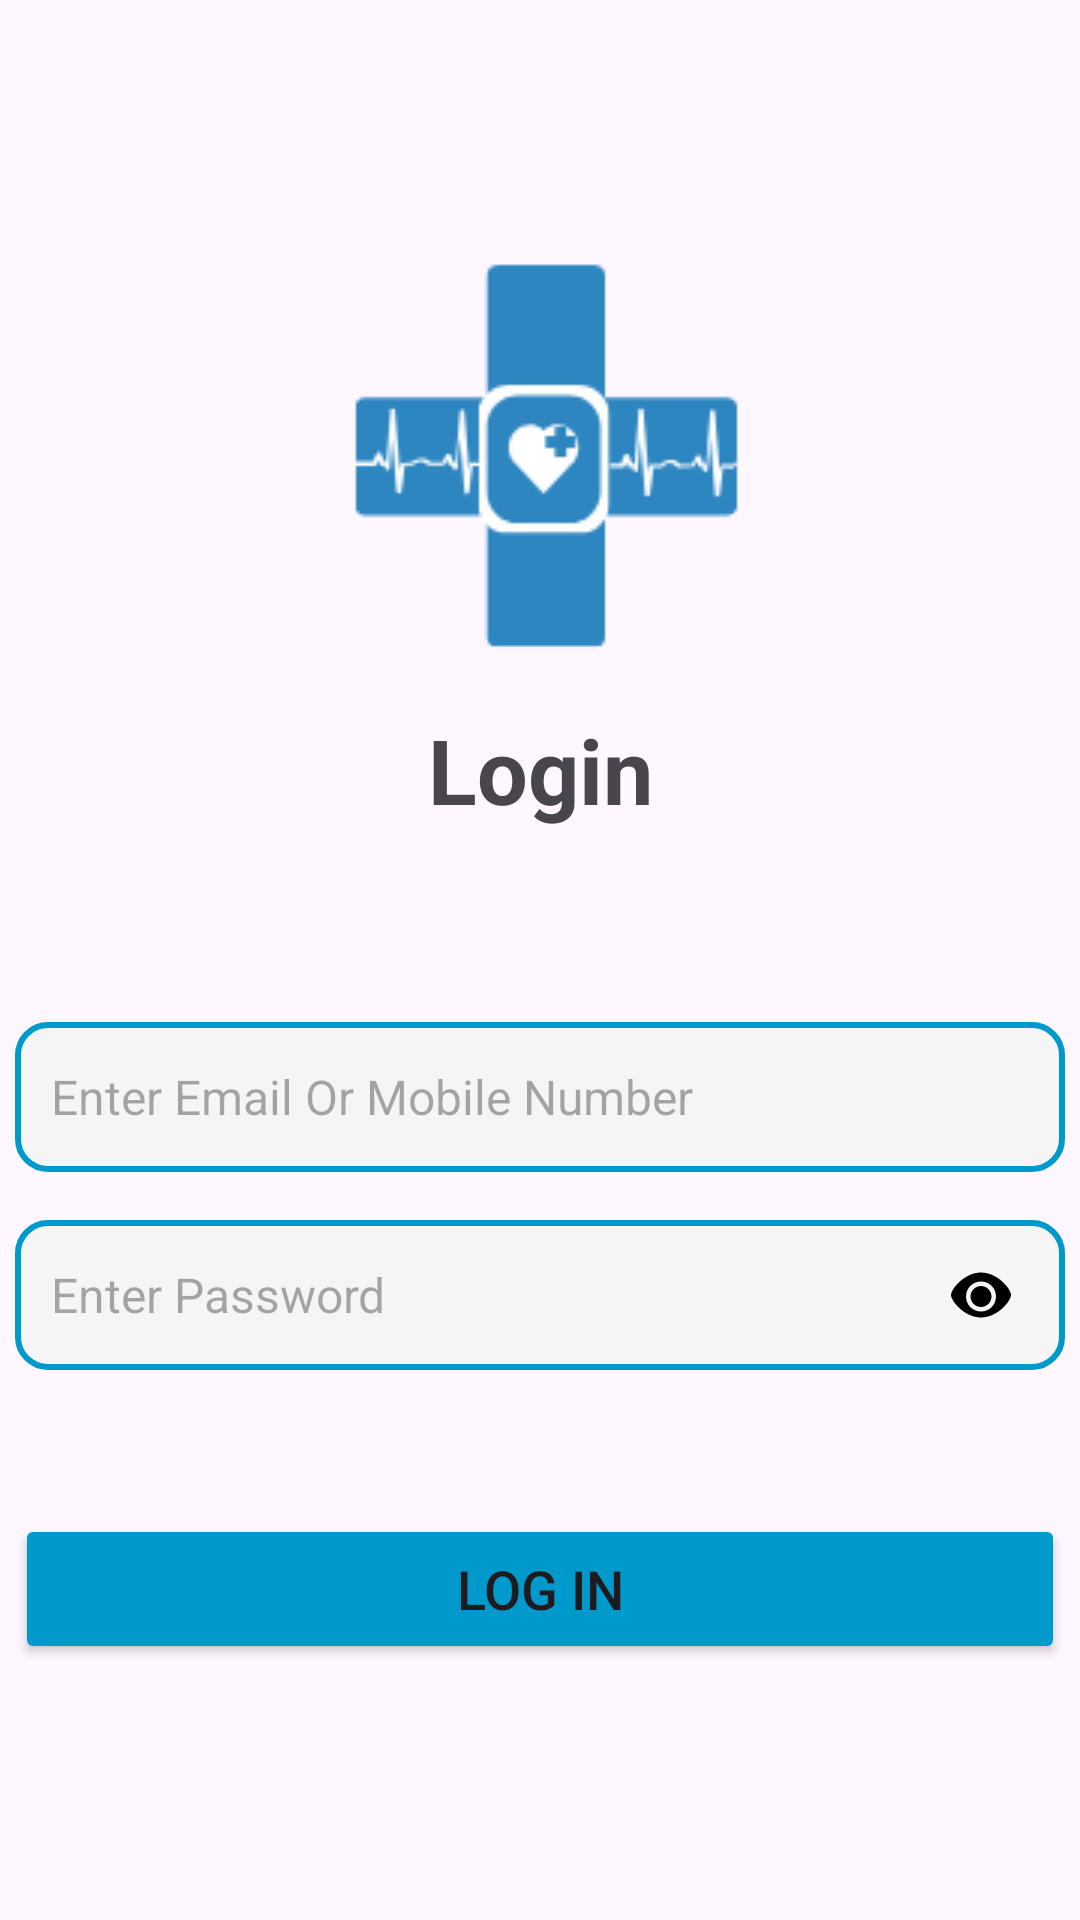

Here is an Android app screen rendered from its layout file. Give the layout XML and the strings, colors and styles it references.
<!-- AndroidManifest.xml: application theme Theme.Med -->
<!-- res/layout/activity_login.xml -->
<?xml version="1.0" encoding="utf-8"?>
<androidx.constraintlayout.widget.ConstraintLayout xmlns:android="http://schemas.android.com/apk/res/android"
    xmlns:app="http://schemas.android.com/apk/res-auto"
    xmlns:tools="http://schemas.android.com/tools"
    android:id="@+id/main"
    android:layout_width="match_parent"
    android:layout_height="match_parent"
    tools:context=".Login">

    
    <ImageView
        android:id="@+id/imageView"
        android:layout_width="wrap_content"
        android:layout_height="wrap_content"
        app:layout_constraintBottom_toBottomOf="parent"
        app:layout_constraintEnd_toEndOf="parent"
        app:layout_constraintStart_toStartOf="parent"
        app:layout_constraintTop_toTopOf="parent"
        app:layout_constraintVertical_bias="0.161"
        app:srcCompat="@drawable/mediscanbluelogo" />

    
    <TextView
        android:id="@+id/textView3"
        android:layout_width="wrap_content"
        android:layout_height="wrap_content"
        android:text="Login"
        android:textSize="30sp"
        android:textStyle="bold"
        app:layout_constraintBottom_toBottomOf="parent"
        app:layout_constraintEnd_toEndOf="parent"
        app:layout_constraintStart_toStartOf="parent"
        app:layout_constraintTop_toBottomOf="@+id/imageView"
        app:layout_constraintVertical_bias="0.037" />

    

    

    

    <EditText
        android:id="@+id/emailInput"
        android:layout_width="350dp"
        android:layout_height="50dp"
        android:layout_marginTop="64dp"
        android:background="@drawable/edit_text_border"
        android:hint="Enter Email Or Mobile Number"
        android:inputType="textEmailAddress"
        android:padding="12dp"
        android:textSize="16sp"
        app:layout_constraintEnd_toEndOf="parent"
        app:layout_constraintHorizontal_bias="0.491"
        app:layout_constraintStart_toStartOf="parent"
        app:layout_constraintTop_toBottomOf="@id/textView3" />

    <EditText
        android:id="@+id/passwordInput"
        android:layout_width="350dp"
        android:layout_height="50dp"
        android:layout_marginTop="16dp"
        android:background="@drawable/edit_text_border"
        android:hint="Enter Password"
        android:inputType="textPassword"
        android:padding="12dp"
        android:textSize="16sp"
        app:layout_constraintEnd_toEndOf="parent"
        app:layout_constraintHorizontal_bias="0.491"
        app:layout_constraintStart_toStartOf="parent"
        app:layout_constraintTop_toBottomOf="@id/emailInput" />

    <ImageView
        android:id="@+id/togglePassword"
        android:layout_width="24dp"
        android:layout_height="24dp"
        android:layout_marginEnd="16dp"
        android:src="@drawable/ic_eye"
        app:layout_constraintEnd_toEndOf="@id/passwordInput"
        app:layout_constraintBottom_toBottomOf="@id/passwordInput"
        app:layout_constraintTop_toTopOf="@id/passwordInput"
        android:clickable="true"
        android:focusable="true" />

    
    <Button
        android:id="@+id/loginButton2"
        android:layout_width="350dp"
        android:layout_height="50dp"
        android:layout_marginTop="48dp"
        android:backgroundTint="@android:color/holo_blue_dark"
        android:text="Log In"
        android:textSize="18sp"
        app:layout_constraintEnd_toEndOf="parent"
        app:layout_constraintHorizontal_bias="0.491"
        app:layout_constraintStart_toStartOf="parent"
        app:layout_constraintTop_toBottomOf="@id/passwordInput" />

    

</androidx.constraintlayout.widget.ConstraintLayout>
<!-- resources referenced by this layout -->
<resources>
  <!-- drawable edit_text_border (drawable) -->
  <shape xmlns:android="http://schemas.android.com/apk/res/android"
      android:shape="rectangle">
      <solid android:color="#F5F5F5"/>
      <stroke android:width="2dp" android:color="@android:color/holo_blue_dark"/>
      <corners android:radius="10dp"/>
  </shape>
  <!-- drawable ic_eye (drawable) -->
  <vector xmlns:android="http://schemas.android.com/apk/res/android"
      android:width="24dp"
      android:height="24dp"
      android:viewportWidth="24"
      android:viewportHeight="24">
      <path
          android:fillColor="@android:color/black"
          android:pathData="M12 4.5c-5.5 0-10 5.5-10 7.5s4.5 7.5 10 7.5 10-5.5 10-7.5-4.5-7.5-10-7.5zm0 13c-2.8 0-5-2.2-5-5s2.2-5 5-5 5 2.2 5 5-2.2 5-5 5zm0-8.5c-1.9 0-3.5 1.6-3.5 3.5S10.1 16 12 16s3.5-1.6 3.5-3.5S13.9 9 12 9z"/>
  </vector>
  <!-- drawable mediscanbluelogo: png bitmap (drawable, 5253 bytes) -->
  <style name="Theme.Med" parent="Base.Theme.Med" />
  <style name="Base.Theme.Med" parent="Theme.Material3.DayNight.NoActionBar">
          
          
      </style>
</resources>
